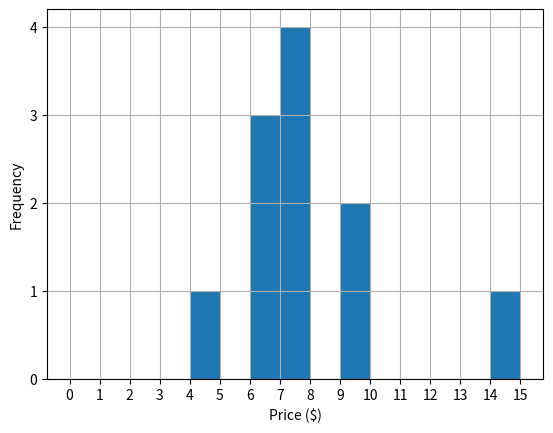

Source code (Python):
import matplotlib.pyplot as plt
 
prices = [7.49, 7.49, 9.98, 6.00, 7.27, 6.65, 6.65, 4.99, 14.26, 9.90, 7.98]

plt.xlabel("Price ($)")
plt.ylabel("Frequency")

plt.hist(prices, bins=range(0, 16, 1))

plt.xticks(range(0,16,1))
plt.yticks(range(0, 5, 1))
plt.grid()
plt.show()